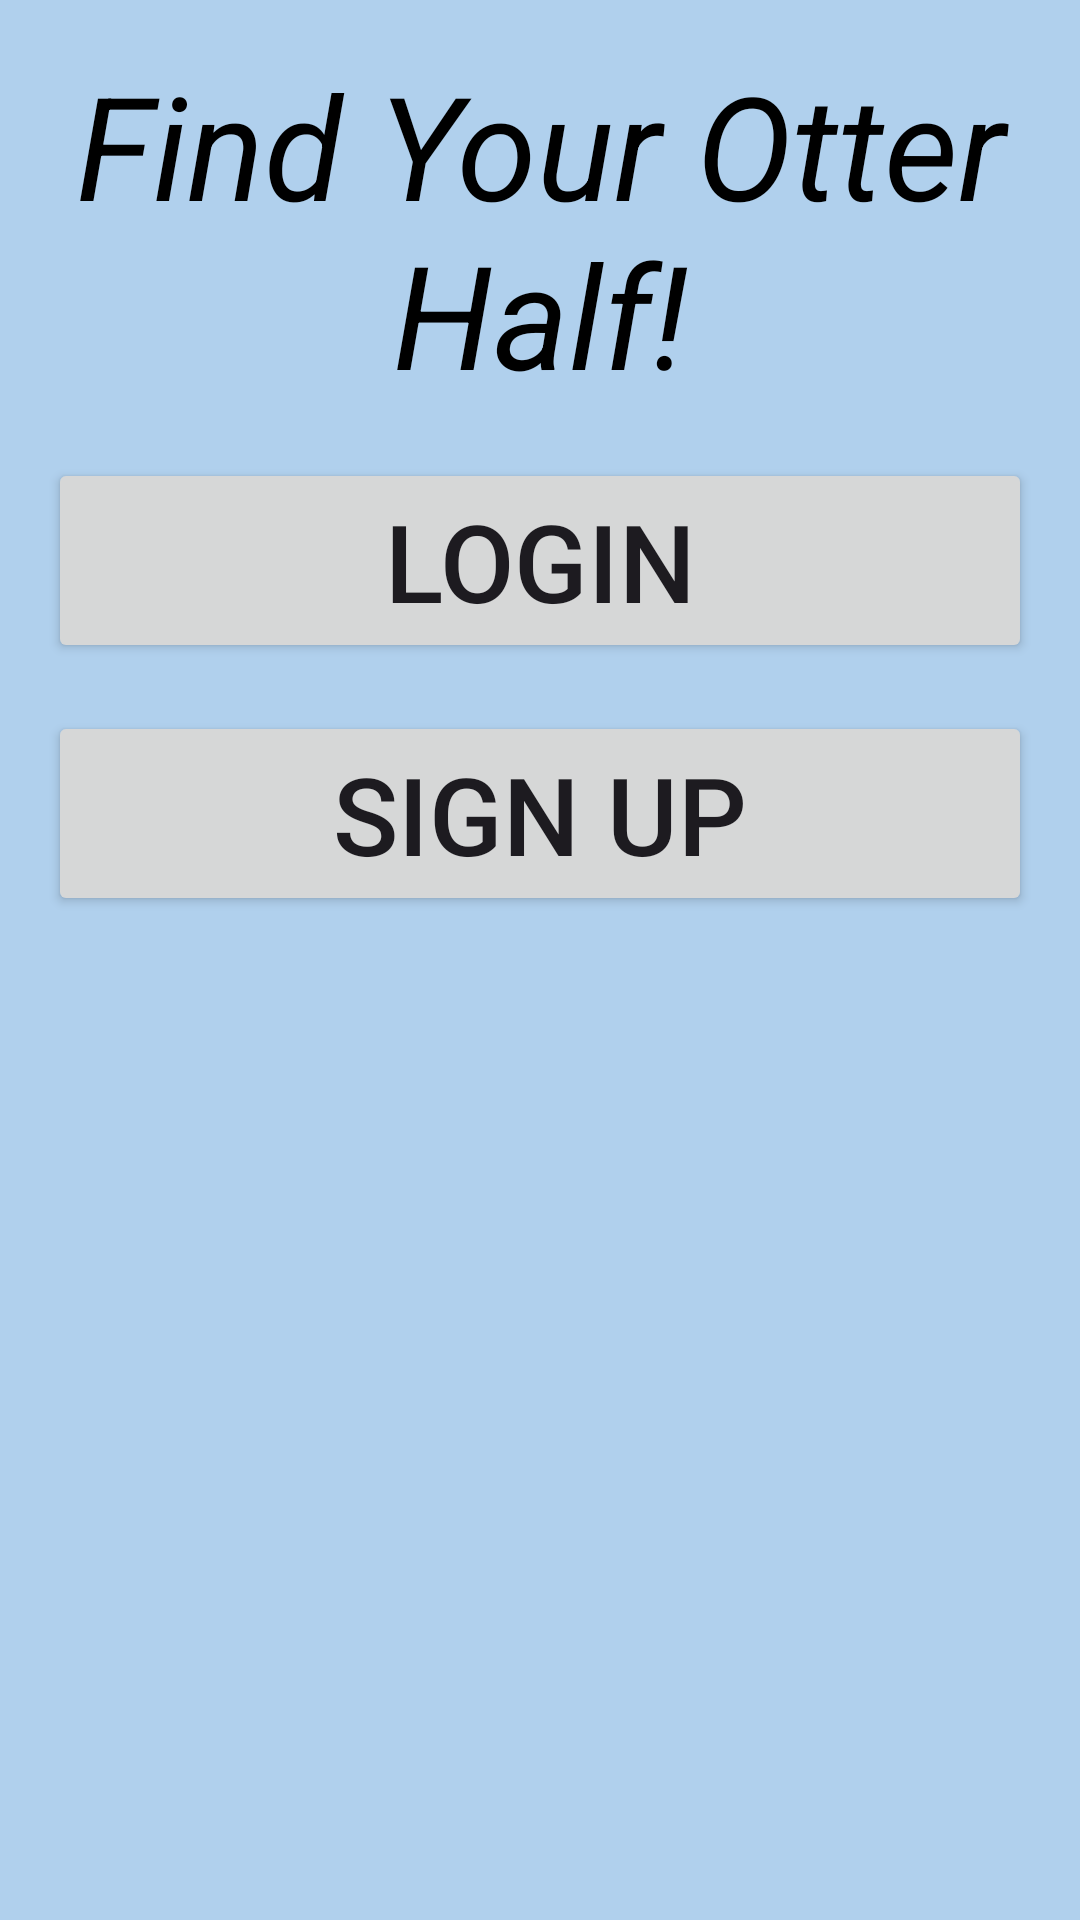

Produce the Android XML layout that renders to this screen, including the resource entries it uses.
<!-- AndroidManifest.xml: application theme Theme.Cst338_project02_group3 -->
<!-- res/layout/activity_main.xml -->
<?xml version="1.0" encoding="utf-8"?>
<androidx.constraintlayout.widget.ConstraintLayout xmlns:android="http://schemas.android.com/apk/res/android"
    xmlns:app="http://schemas.android.com/apk/res-auto"
    xmlns:tools="http://schemas.android.com/tools"
    android:id="@+id/main"
    android:layout_width="match_parent"
    android:layout_height="match_parent"
    android:background="#B0D0ED"
    tools:context=".MainActivity">

    <TextView
        android:id="@+id/mainActivityText"
        android:layout_width="wrap_content"
        android:layout_height="wrap_content"
        android:layout_margin="16dp"
        android:gravity="center"
        android:text="@string/find_your_otter_half"
        android:textSize="48sp"
        app:layout_constraintEnd_toEndOf="parent"
        app:layout_constraintStart_toStartOf="parent"
        app:layout_constraintTop_toTopOf="parent"
        android:textStyle="italic"
        android:textColor="@color/black"/>

    <Button
        android:id="@+id/mainLoginButton"
        android:layout_width="match_parent"
        android:layout_height="wrap_content"
        android:layout_margin="16dp"
        android:text="@string/login"
        android:textSize="36dp"
        app:layout_constraintEnd_toEndOf="parent"
        app:layout_constraintStart_toStartOf="parent"
        app:layout_constraintTop_toBottomOf="@id/mainActivityText" />

    <Button
        android:id="@+id/mainSignUpButton"
        android:layout_width="match_parent"
        android:layout_height="wrap_content"
        android:layout_margin="16dp"
        android:text="@string/sign_up"
        android:textSize="36dp"
        app:layout_constraintEnd_toEndOf="parent"
        app:layout_constraintStart_toStartOf="parent"
        app:layout_constraintTop_toBottomOf="@id/mainLoginButton" />

</androidx.constraintlayout.widget.ConstraintLayout>
<!-- resources referenced by this layout -->
<resources>
  <color name="black">#FF000000</color>
  <string name="find_your_otter_half">Find Your Otter Half!</string>
  <string name="login">Login</string>
  <string name="sign_up">Sign Up</string>
  <style name="Theme.Cst338_project02_group3" parent="Base.Theme.Cst338_project02_group3" />
  <style name="Base.Theme.Cst338_project02_group3" parent="Theme.Material3.DayNight.NoActionBar">
          
          
      </style>
</resources>
